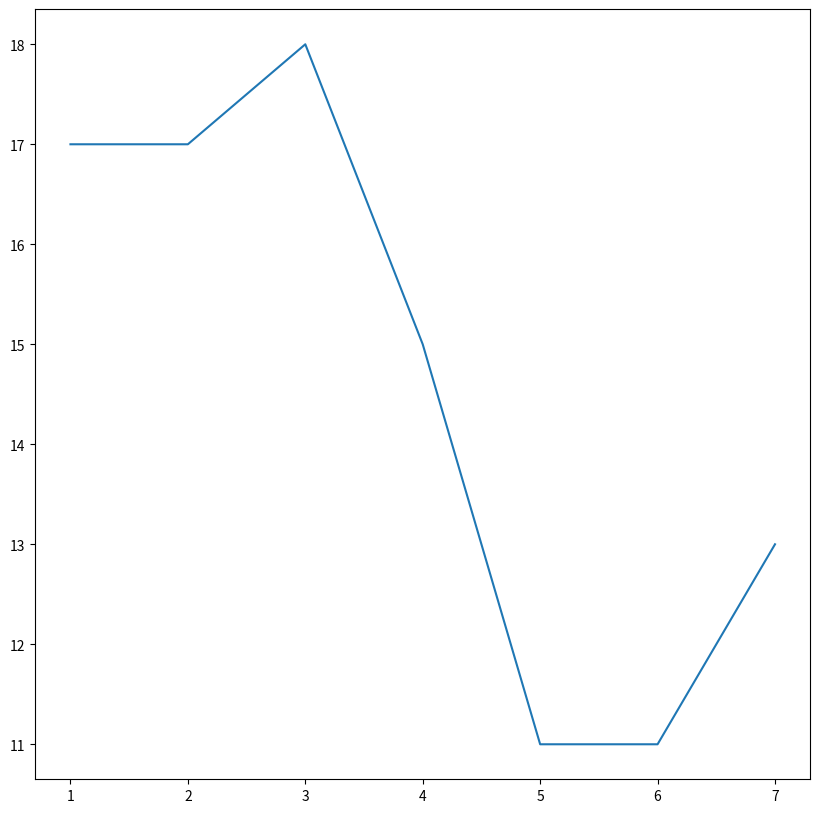

Write the Python code that produced this figure.
#!/usr/bin/env python
# -*- coding: utf-8 -*-
# @Date        : 2022-06-07 10:52:51
# @Author      : [email redacted]
# @File        : 05-Matpllotlib/test_1.py
# @Info        : 
# @Last Edited : 2022-06-08 18:04:57

"""matplotlib 是专门用于开发2D/3D图表的包"""

import matplotlib.pyplot as plt

# 1. 创建画布
plt.figure(figsize=(10, 10), dpi=100)

# 绘制折线图
plt.plot(
    [1, 2, 3, 4, 5, 6, 7],
    [17, 17, 18, 15, 11, 11, 13]
)

# 显示图像
plt.show()
